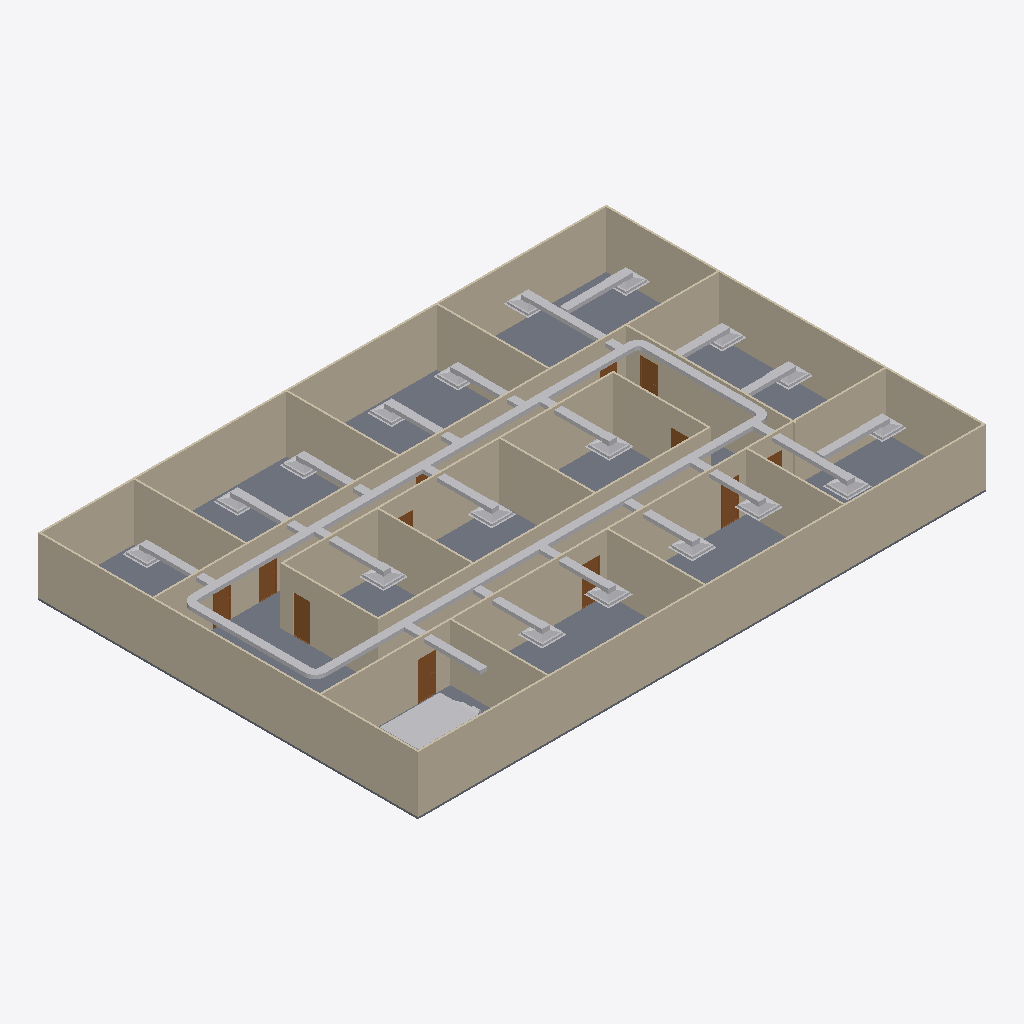
Isometric view of an IFC building model (IFC-SPF (STEP), schema IFC4, length unit metre), seen from the south-west, elements coloured by IFC class: 46 other elements (light grey), 20 walls (beige), 12 doors (brown), 1 slab (grey).
Extent 30.2 m × 20.2 m × 3.1 m (x, y, z). Storeys (2): GF at 0.00 m; DUCTING at 3.00 m. Elements (115): 29 IfcDuctSegment, 26 IfcDuctFitting, 24 IfcAirTerminalBox, 20 IfcWall, 12 IfcDoor, 3 IfcSlab, 1 IfcDistributionControlElement.

HEADER;
FILE_DESCRIPTION(('ViewDefinition[DesignTransferView]'),'2;1');
FILE_NAME('s08-activity.ifc','2026-10-28T02:30:57+08:00',(''),(''),'IfcOpenShell 0.8.5-post1','Bonsai 0.8.5-post1','Nobody');
FILE_SCHEMA(('IFC4'));
ENDSEC;
DATA;
#1=IFCPROJECT('3zt5O$T9T8$f08reIzjZBG',$,'My Project',$,$,$,$,(#14,#26),#9);
#31=IFCSITE('1NLrA44prEX92DnmwXdVUh',$,'My Site',$,$,#54,$,$,$,$,$,$,$,$);
#37=IFCBUILDING('1ea87Rwi56DAMd629yNbTu',$,'My Building',$,$,#60,$,$,$,$,$,$);
#43=IFCBUILDINGSTOREY('2of0Ajz6PECP2yaGtpU3l_',$,'GF',$,$,#66,$,$,$,$);
#1016=IFCBUILDINGSTOREY('3HTIekM2nDnOQ$CItJIcEO',$,'DUCTING',$,$,#4538,$,$,$,$);
#4325=IFCSLAB('1WeeCF20jBz9meGcWBfQ4F',$,'Slab',$,$,#4333,#4340,$,$);
#1325=IFCWALL('0D$5VMz2v6s8av8iII3Pg9',$,'Wall',$,$,#1472,#1331,$,$);
#1275=IFCWALL('1UDBmIW3567uetp1yQ1qI9',$,'Wall',$,$,#1536,#1281,$,$);
#1350=IFCWALL('0MRWzSognESQdIQWcQ80v9',$,'Wall',$,$,#1504,#1356,$,$);
#2199=IFCWALL('3v2aa1NzvEb9OH_5rmflzp',$,'Wall',$,$,#2210,#2205,$,$);
#1300=IFCWALL('0vjWYu7njEFBO_oOq$0Qyr',$,'Wall',$,$,#1311,#1306,$,$);
#2237=IFCWALL('38QhbdbKb9UujMqX3wlw11',$,'Wall',$,$,#2498,#2243,$,$);
#1691=IFCWALL('1FThg5$zvA0wdYF9edpZMy',$,'Wall',$,$,#1702,#1697,$,$);
#2287=IFCWALL('3teyjcrzf3uAgXpO0b$VhD',$,'Wall',$,$,#2434,#2293,$,$);
#4539=IFCDUCTSEGMENT('0DS$l4X1b5_gHSaUusXNVj',$,'DuctSegment',$,$,#6387,#4552,$,$);
#4585=IFCDUCTSEGMENT('3hdWAnIXbDm98hqmAUReQ8',$,'DuctSegment',$,$,#8148,#4596,$,$);
#2588=IFCWALL('3wRS01hnLD4B$J95dhOsKc',$,'Wall',$,$,#2599,#2594,$,$);
#2312=IFCWALL('3pHwNhcHT59BzMMTBJMF1f',$,'Wall',$,$,#2466,#2318,$,$);
#1575=IFCWALL('0yoypxvBj1LOjvNX_uVlxo',$,'Wall',$,$,#1586,#1581,$,$);
#1729=IFCWALL('3NWj3y039AvQIEMOySC9Fs',$,'Wall',$,$,#1740,#1735,$,$);
#4353=IFCWALL('34SAuU2qLCdwV$uj36b6u8',$,'Wall',$,$,#4382,#4364,$,$);
#2550=IFCWALL('0_i8dKuLTDOeOHoWA7rqIT',$,'Wall',$,$,#2561,#2556,$,$);
#2664=IFCWALL('2u5j55KIv7MPjPhu1A$avy',$,'Wall',$,$,#2675,#2670,$,$);
#2262=IFCWALL('32x$v5jALC4AtRDaSMpZN_',$,'Wall',$,$,#2273,#2268,$,$);
#2702=IFCWALL('1CrOvByev4Z9g5C7MtL_BV',$,'Wall',$,$,#2713,#2708,$,$);
#2512=IFCWALL('1vx03Rlen1m8AGkws_VT06',$,'Wall',$,$,#2523,#2518,$,$);
#2626=IFCWALL('2Ys7X7SLPFIQVgD5yA6a41',$,'Wall',$,$,#2637,#2632,$,$);
#10219=IFCDISTRIBUTIONCONTROLELEMENT('0yq7iZHX5F1gXEFYPUkYJ3',$,'Cube',$,$,#10351,#10220,$);
#1550=IFCWALL('35K1npWBPFGB3tO6w_xo94',$,'Wall',$,$,#1561,#1556,$,$);
#4563=IFCDUCTSEGMENT('1cSz6FcXb99Ou$F5Ky0$fz',$,'DuctSegment',$,$,#8128,#4574,$,$);
#4607=IFCDUCTSEGMENT('1zUj3EATf2qgqIhb3H48E3',$,'DuctSegment',$,$,#6392,#4618,$,$);
#9918=IFCDUCTSEGMENT('0W2KiJKEL92AxENPivPyT1',$,'DuctSegment',$,$,#10138,#9952,$,$);
#9313=IFCDUCTSEGMENT('2_Oq4jPwr6BAuo3W8LAAFI',$,'DuctSegment',$,$,#9917,#9347,$,$);
#10221=IFCDUCTSEGMENT('1kHorHDmP3Jg0smCEJQ527',$,'DuctSegment',$,$,#10336,#10232,$,$);
#3132=IFCDOOR('0eMHgKDU58zOPgXUXjacjM',$,'Door',$,$,#3180,#3140,$,2.0,0.899999976158142,$,$,$);
#9632=IFCDUCTSEGMENT('3xQu_JSkj4_eyzFeQ76jvD',$,'DuctSegment',$,$,#9907,#9666,$,$);
#10011=IFCDUCTSEGMENT('0BEgTSV9fEuOUQ6Gt0GaTO',$,'DuctSegment',$,$,#10148,#10045,$,$);
#8589=IFCDUCTSEGMENT('32j405oEDB9u1aacSxWRdt',$,'DuctSegment',$,$,#8964,#8623,$,$);
#10626=IFCDUCTSEGMENT('1uskd0oH5AshhPB86tgLID',$,'DuctSegment',$,$,#10767,#10660,$,$);
#10352=IFCDUCTSEGMENT('0jLSRKW9X42Rf0AIfK7VMc',$,'DuctSegment',$,$,#10483,#10386,$,$);
#8305=IFCDUCTSEGMENT('0o11yuQPr03gM6VwNzhm_O',$,'DuctSegment',$,$,#8588,#8339,$,$);
#10484=IFCDUCTSEGMENT('2o8hINOL992xA89yCrBfrn',$,'DuctSegment',$,$,#10625,#10518,$,$);
#6298=IFCDUCTSEGMENT('3VkhxjOu5Ecf2ceEPJ4a$x',$,'DuctSegment',$,$,#6518,#6309,$,$);
#6572=IFCDUCTSEGMENT('1u7MbpXsjDKxPLzowvanPV',$,'DuctSegment',$,$,#6712,#6608,$,$);
#7612=IFCDUCTSEGMENT('0qSMWtJ0T8mugI1sQFTtft',$,'DuctSegment',$,$,#8304,#7646,$,$);
#10061=IFCAIRTERMINALBOX('12wUCeDvPEShLr1GglPA0O',$,'Plane',$,$,#10153,#10067,$,.CONSTANTFLOW.);
#10397=IFCAIRTERMINALBOX('1WUgYxdIXAyP9V0SHEkDfx',$,'Plane',$,$,#10533,#10403,$,.CONSTANTFLOW.);
#10534=IFCAIRTERMINALBOX('3FsMqaaszDVA07xYUcT92m',$,'Plane',$,$,#10675,#10540,$,.CONSTANTFLOW.);
#8717=IFCAIRTERMINALBOX('38VgeE84XCPBnjh_Cv3_Id',$,'Plane',$,$,#9014,#8723,$,.CONSTANTFLOW.);
#8394=IFCAIRTERMINALBOX('2OFoOml7j5peRu9Q2HOw38',$,'Plane',$,$,#8716,#8400,$,.CONSTANTFLOW.);
#8820=IFCAIRTERMINALBOX('2g1m1sCGPDieFKekOVBL8l',$,'Plane',$,$,#8911,#8826,$,.CONSTANTFLOW.);
#3181=IFCDOOR('2Z4IKZk6T3uOgLuksZ$n1J',$,'Door',$,$,#3229,#3189,$,2.0,0.899999976158142,$,$,$);
#8536=IFCAIRTERMINALBOX('1zf3hFYuLBUhvlAgXYeFHi',$,'Plane',$,$,#8819,#8542,$,.CONSTANTFLOW.);
#10676=IFCAIRTERMINALBOX('2d27A1sTD2gR0r7t176$Ju',$,'Plane',$,$,#10772,#10682,$,.CONSTANTFLOW.);
#8447=IFCDUCTSEGMENT('2JA$WFt7HFavzVSHOPjM3a',$,'DuctSegment',$,$,#8769,#8481,$,$);
#8770=IFCDUCTSEGMENT('2kMoMNWWb6vhzN2HnV3cSO',$,'DuctSegment',$,$,#9067,#8804,$,$);
#6713=IFCDUCTSEGMENT('2VLgoZfXHBnAHbuBoh7XMD',$,'DuctSegment',$,$,#6854,#6747,$,$);
#7657=IFCDUCTSEGMENT('2YIz3o4K195u7VFxwSG9Q6',$,'DuctSegment',$,$,#8446,#7691,$,$);
#3034=IFCDOOR('2qRkcuSxvCU9c5r7QVoESM',$,'Door',$,$,#3082,#3042,$,2.0,0.899999976158142,$,$,$);
#2789=IFCDOOR('3rthb4eFTE2ewA2UoSTZgt',$,'Door',$,$,#2837,#2797,$,2.0,0.899999976158142,$,$,$);
#2936=IFCDOOR('3aJUCcbEb81PT6mTRJ_oF9',$,'Door',$,$,#2984,#2944,$,2.0,0.899999976158142,$,$,$);
#9068=IFCDUCTSEGMENT('25IzB3WN58hOupUqfpjbAF',$,'DuctSegment',$,$,#9440,#9102,$,$);
#9514=IFCDUCTSEGMENT('2ry9YrQ3rFxQcA39QruJvh',$,'DuctSegment',$,$,#9573,#9548,$,$);
#7702=IFCAIRTERMINALBOX('17Z_cCQ$fBLhrIH3cJ8TbC',$,'Plane',$,$,#8393,#7708,$,.CONSTANTFLOW.);
#9963=IFCAIRTERMINALBOX('13XNmznWn0UxHp6MvIpr_Z',$,'Plane',$,$,#10143,#9969,$,.CONSTANTFLOW.);
#6570=IFCAIRTERMINALBOX('0nIRX6w75AC96UUZ$JR7Dv',$,'Plane',$,$,#6623,#6571,$,.CONSTANTFLOW.);
#6624=IFCAIRTERMINALBOX('34qfaeVBbFHfK1X4l7e2$A',$,'Plane',$,$,#6762,#6630,$,.CONSTANTFLOW.);
#9466=IFCAIRTERMINALBOX('2x74GZNlb5iu6PlUORvUjP',$,'Plane',$,$,#9583,#9472,$,.CONSTANTFLOW.);
#8912=IFCAIRTERMINALBOX('0A32O$j6v7V9WiZe6EXhIN',$,'Plane',$,$,#9465,#8918,$,.CONSTANTFLOW.);
#6763=IFCAIRTERMINALBOX('3g6vQtfhz5FxsycJ8F_aqy',$,'Plane',$,$,#6943,#6769,$,.CONSTANTFLOW.);
#9584=IFCAIRTERMINALBOX('2hhNtQhFbEhhREEvYqzkJk',$,'Plane',$,$,#9746,#9590,$,.CONSTANTFLOW.);
#7750=IFCAIRTERMINALBOX('2gv5Vj$w97j92CcgjloQ5I',$,'Plane',$,$,#8535,#7756,$,.CONSTANTFLOW.);
#9358=IFCAIRTERMINALBOX('13YWMAoFT3Nw29XYJMBODC',$,'Plane',$,$,#10060,#9364,$,.CONSTANTFLOW.);
#2740=IFCDOOR('2LnVJoqvXBaO4_ziuu1DKX',$,'Door',$,$,#2788,#2748,$,2.0,0.899999976158142,$,$,$);
#3083=IFCDOOR('30CEYKCon5XA8T4MQxBbhR',$,'Door',$,$,#3131,#3091,$,2.0,0.899999976158142,$,$,$);
#5827=IFCDUCTFITTING('3jwxSP9W14ivLmcFMtk2P3',$,'DuctFitting',$,$,#10346,#5835,$,$);
#3279=IFCDOOR('1bymHpNqP4VfyZ09w_pMT$',$,'Door',$,$,#3327,#3287,$,2.0,0.899999976158142,$,$,$);
#8264=IFCDUCTFITTING('0cHeh9FPL4hQ8Jn3if9bJO',$,'DuctFitting',$,$,#10118,#8272,$,$);
#5936=IFCDUCTFITTING('1c8rCOuC58DwyBgYguslCS',$,'DuctFitting',$,$,#6372,#5944,$,$);
#8176=IFCDUCTFITTING('2esNb3Q8n5Je8nk2XlPsSJ',$,'DuctFitting',$,$,#10113,#8184,$,$);
#2985=IFCDOOR('3GoDDqP_r2HQ9fC8VupqIO',$,'Door',$,$,#3033,#2993,$,2.0,0.899999976158142,$,$,$);
#3230=IFCDOOR('1$2xEm4ofBvuae13WZ$5sF',$,'Door',$,$,#3278,#3238,$,2.0,0.899999976158142,$,$,$);
#2887=IFCDOOR('1oudh4tTvAkgae7JX9Q5CS',$,'Door',$,$,#2935,#2895,$,2.0,0.899999976158142,$,$,$);
#2838=IFCDOOR('130hECcDn76QwzqRrpcAN4',$,'Door',$,$,#2886,#2846,$,2.0,0.899999976158142,$,$,$);
ENDSEC;
